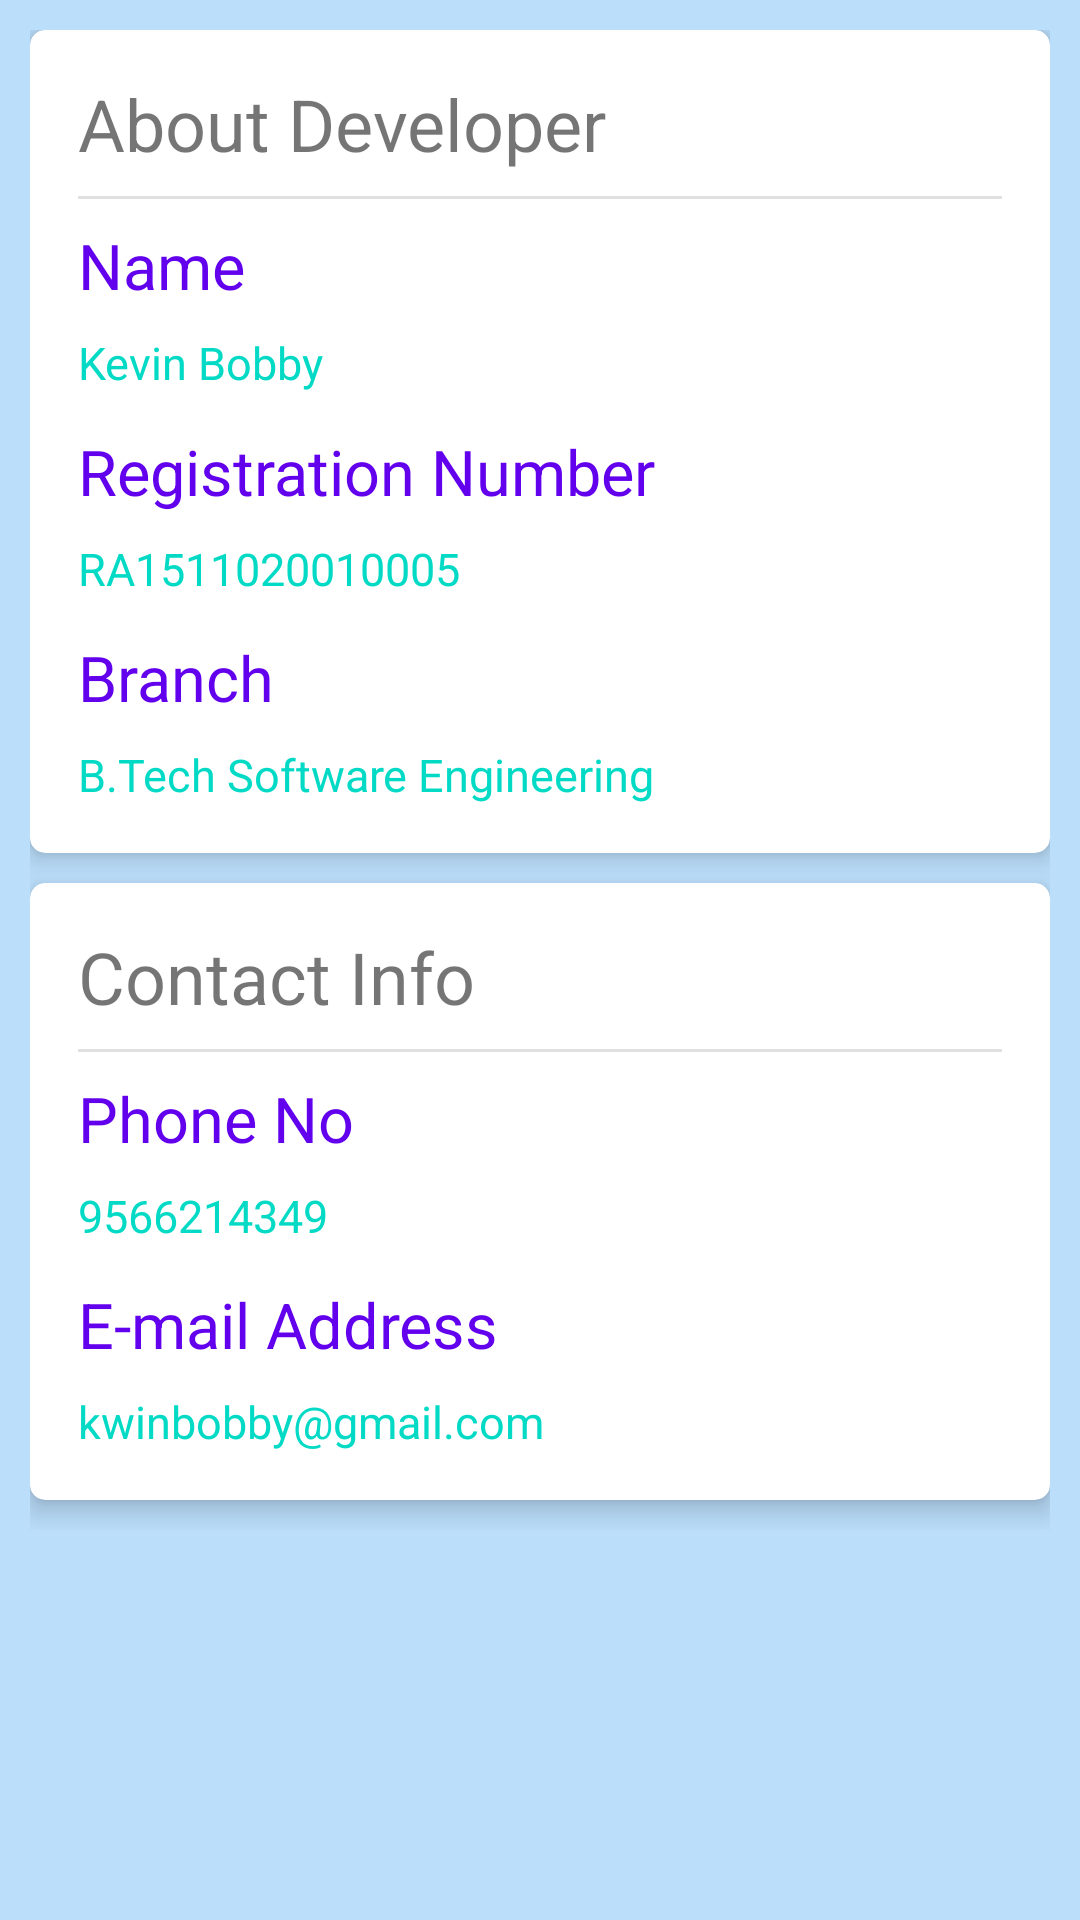

Write the Android layout XML for this screen, with the resource values it uses.
<!-- AndroidManifest.xml: application theme AppTheme -->
<!-- res/layout/activity_about.xml -->
<?xml version="1.0" encoding="utf-8"?>
<FrameLayout android:layout_height="match_parent"
    android:layout_width="match_parent"
    android:background="#BBDEFB"
    xmlns:android="http://schemas.android.com/apk/res/android" >

<ScrollView android:layout_height="wrap_content"
    android:layout_width="match_parent"

    xmlns:android="http://schemas.android.com/apk/res/android" >

<LinearLayout xmlns:android="http://schemas.android.com/apk/res/android"
    xmlns:tools="http://schemas.android.com/tools"
    xmlns:app="http://schemas.android.com/apk/res-auto"
    android:id="@+id/activity_about"
    android:layout_width="match_parent"
    android:layout_height="wrap_content"
    android:orientation="vertical"

    android:paddingBottom="10dp"
    android:paddingLeft="10dp"
    android:paddingRight="10dp"
    android:paddingTop="10dp"
    tools:context="com.knby.notesy.AboutActivity">
<android.support.v7.widget.CardView
    android:layout_width="match_parent"
    android:layout_height="wrap_content"
    app:cardCornerRadius="5dp"
    android:clickable="true"
    app:cardElevation="5dp"
    android:foreground="?android:attr/selectableItemBackground"
    >
    <LinearLayout
        android:layout_width="match_parent"
        android:layout_height="wrap_content"
        android:orientation="vertical"
        android:paddingTop="15dp"
        android:paddingLeft="16dp"
        android:paddingRight="16dp"
        android:paddingBottom="16dp">
        <TextView
            android:layout_width="match_parent"
            android:layout_height="wrap_content"
            android:text="About Developer"
            android:textColor="@color/black_de"
            android:textSize="24sp"/>
        <View
            android:layout_width="match_parent"
            android:layout_height="1dp"
            android:layout_marginTop="8dp"
            android:background="?android:attr/listDivider"/>
        <TextView
            android:layout_width="match_parent"
            android:layout_height="wrap_content"
            android:text="Name"
            android:paddingTop="8dp"
            android:textColor="@color/colorPrimary"
            android:textSize="21sp"
            />
        <TextView
            android:layout_width="match_parent"
            android:layout_height="wrap_content"
            android:textSize="15sp"
            android:paddingTop="8dp"
            android:textColor="@color/colorAccent"
            android:text="Kevin Bobby"
            />
        <TextView
            android:layout_width="match_parent"
            android:layout_height="wrap_content"
            android:text="Registration Number"
            android:textColor="@color/colorPrimary"
            android:textSize="21sp"
            android:paddingTop="12dp"
            />
        <TextView
            android:layout_width="match_parent"
            android:layout_height="wrap_content"
            android:textSize="15sp"
            android:textColor="@color/colorAccent"
            android:paddingTop="8dp"
            android:text="RA1511020010005"
            />
        <TextView
            android:layout_width="match_parent"
            android:layout_height="wrap_content"
            android:text="Branch"
            android:paddingTop="12dp"
            android:textColor="@color/colorPrimary"
            android:textSize="21sp"
            />
        <TextView
            android:layout_width="match_parent"
            android:layout_height="wrap_content"
            android:textSize="15sp"
            android:textColor="@color/colorAccent"
            android:paddingTop="8dp"
            android:text="B.Tech Software Engineering"
            />

    </LinearLayout>
</android.support.v7.widget.CardView>
    <android.support.v7.widget.CardView
        android:layout_width="match_parent"
        android:layout_height="wrap_content"
        app:cardCornerRadius="5dp"
        android:clickable="true"
        app:cardElevation="5dp"
        android:layout_marginBottom="10dp"
        android:layout_marginTop="10dp"
        android:foreground="?android:attr/selectableItemBackground"
        >
        <LinearLayout
            android:layout_width="match_parent"
            android:layout_height="wrap_content"
            android:orientation="vertical"
            android:paddingTop="15dp"
            android:paddingLeft="16dp"
            android:paddingRight="16dp"
            android:paddingBottom="16dp">
            <TextView
                android:layout_width="match_parent"
                android:layout_height="wrap_content"
                android:text="Contact Info"
                android:textColor="@color/black_de"
                android:textSize="24sp"/>
            <View
                android:layout_width="match_parent"
                android:layout_height="1dp"
                android:layout_marginTop="8dp"
                android:background="?android:attr/listDivider"/>
            <TextView
                android:layout_width="match_parent"
                android:layout_height="wrap_content"
                android:text="Phone No"
                android:paddingTop="8dp"
                android:textColor="@color/colorPrimary"
                android:textSize="21sp"
                />
            <TextView
                android:layout_width="match_parent"
                android:layout_height="wrap_content"
                android:textSize="15sp"
                android:paddingTop="8dp"
                android:textColor="@color/colorAccent"
                android:text="9566214349"
                />
            <TextView
                android:layout_width="match_parent"
                android:layout_height="wrap_content"
                android:text="E-mail Address"
                android:textColor="@color/colorPrimary"
                android:textSize="21sp"
                android:paddingTop="12dp"
                />
            <TextView
                android:layout_width="match_parent"
                android:layout_height="wrap_content"
                android:textSize="15sp"
                android:textColor="@color/colorAccent"
                android:paddingTop="8dp"
                android:text="kwinbobby@gmail.com"
                />


        </LinearLayout>
    </android.support.v7.widget.CardView>

</LinearLayout>
</ScrollView>
</FrameLayout>
<!-- resources referenced by this layout -->
<resources>
  <style name="AppTheme" parent="Theme.AppCompat.Light.DarkActionBar">
          
          <item name="colorPrimary">@color/colorPrimary</item>
          <item name="colorPrimaryDark">@color/colorPrimaryDark</item>
          <item name="colorAccent">@color/colorAccent</item>
      </style>
  <!-- not gathered from this repository: default colours our renderer supplied (Android Studio template values) -->
  <color name="colorPrimary">#FF6200EE</color>
  <color name="colorPrimaryDark">#FF3700B3</color>
  <color name="colorAccent">#FF03DAC5</color>
</resources>
